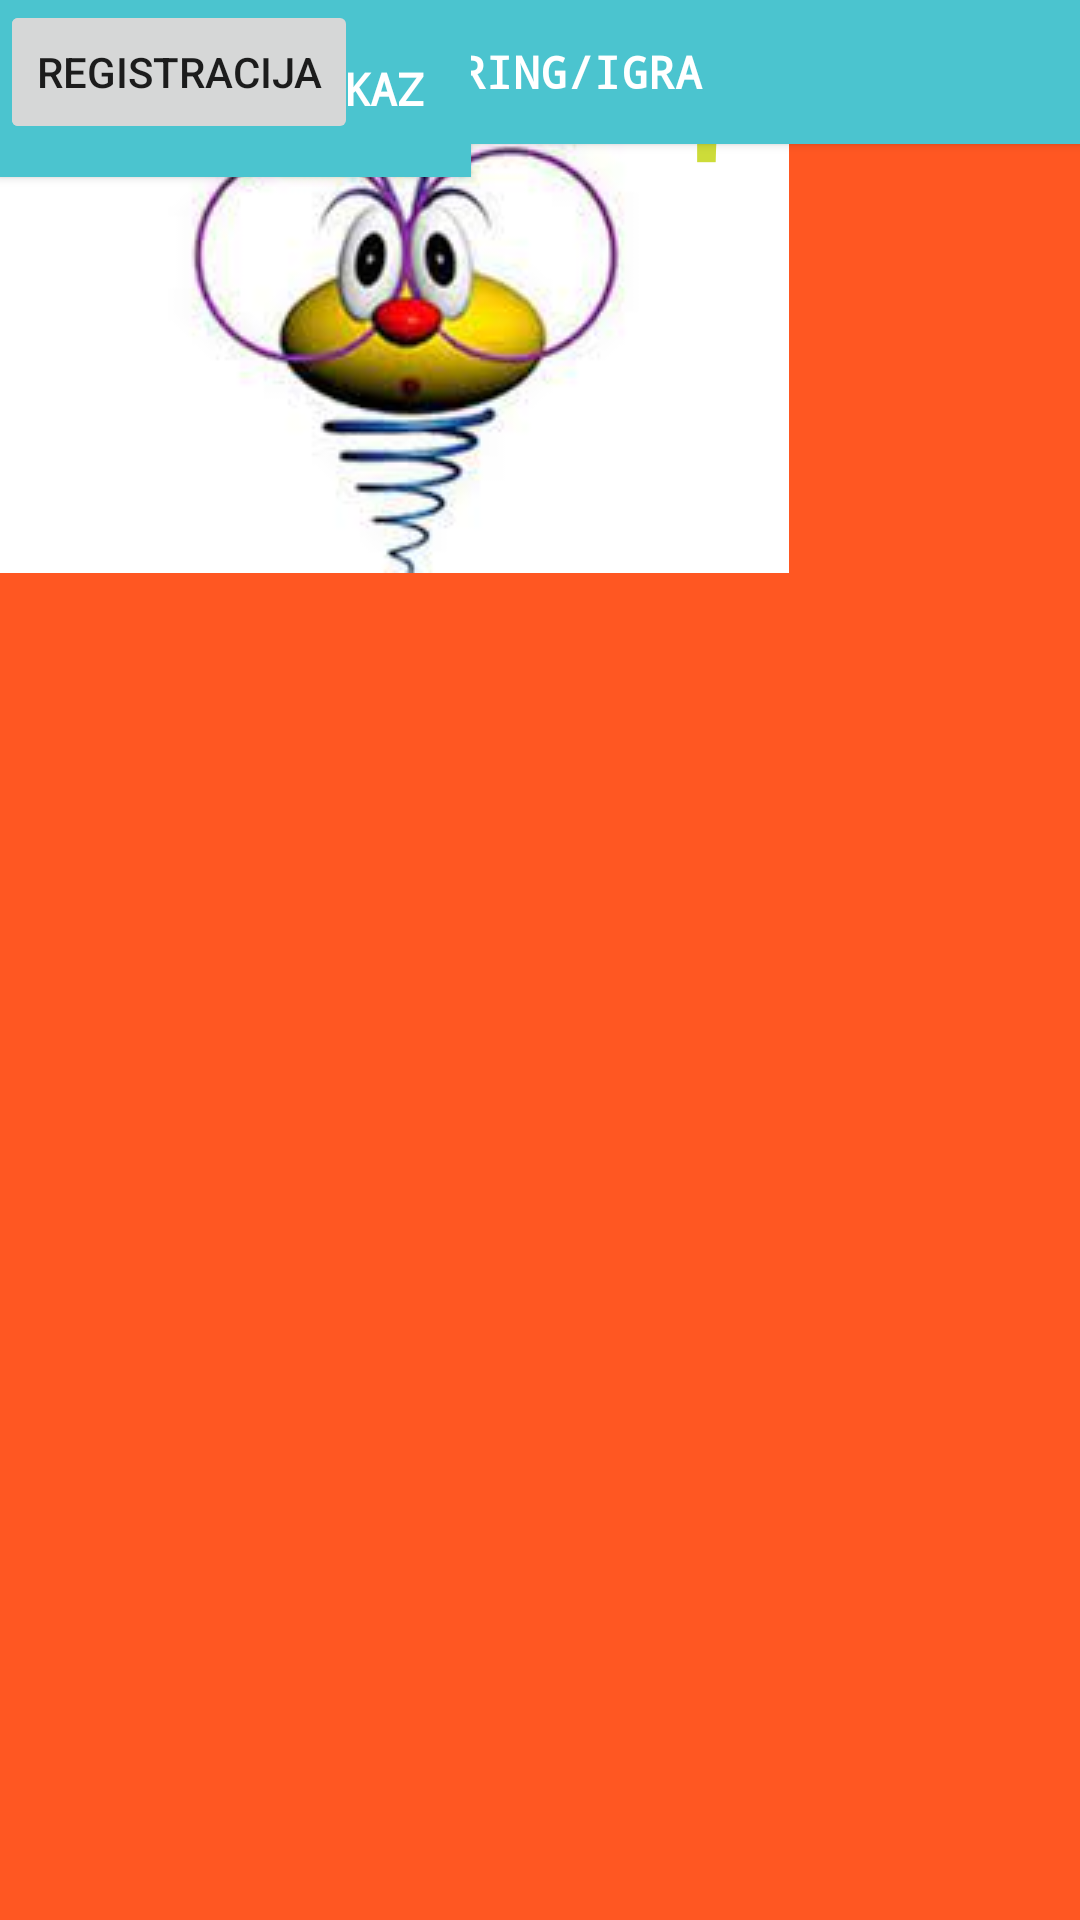

Produce the Android XML layout that renders to this screen, including the resource entries it uses.
<!-- AndroidManifest.xml: application theme Theme.SlagalicaKviz -->
<!-- res/layout/activity_main.xml -->
<?xml version="1.0" encoding="utf-8"?>
<androidx.constraintlayout.widget.ConstraintLayout xmlns:android="http://schemas.android.com/apk/res/android"
    xmlns:app="http://schemas.android.com/apk/res-auto"
    xmlns:tools="http://schemas.android.com/tools"
    android:layout_width="match_parent"
    android:layout_height="match_parent"
    android:background="@color/backgroundColor"
    tools:context=".MainActivity">

    <LinearLayout
        android:id="@+id/linearLayout2"
        android:layout_width="319dp"
        android:layout_height="wrap_content"
        android:orientation="vertical"
        app:layout_constraintBottom_toBottomOf="parent"
        app:layout_constraintEnd_toEndOf="parent"
        app:layout_constraintStart_toStartOf="parent"
        app:layout_constraintTop_toBottomOf="@+id/textViewTitle1"
        app:layout_constraintVertical_bias="0.377">


    </LinearLayout>

    <ImageView
        android:layout_width="wrap_content"
        android:layout_height="wrap_content"
        android:src="@drawable/logos"
        tools:layout_editor_absoluteX="87dp"
        tools:layout_editor_absoluteY="481dp"
        tools:ignore="MissingConstraints" />

    <Button
        android:id="@+id/buttonMultiplayer"
        style="@style/ButtonStyleMainMenu"
        android:onClick="startMultiPlayer"
        android:text="@string/igra"
        tools:layout_editor_absoluteX="16dp"
        tools:layout_editor_absoluteY="187dp"
        tools:ignore="MissingConstraints,OnClick" />

    <Button
        style="@style/ButtonStyleMainMenu"
        android:layout_width="157dp"
        android:layout_height="59dp"
        android:onClick="startSettings"
        android:text="@string/prikaz"
        tools:layout_editor_absoluteX="0dp"
        tools:layout_editor_absoluteY="3dp"
        tools:ignore="MissingConstraints,OnClick" />

    <TextView
        android:id="@+id/textViewTitle1"
        style="@style/BigHeader"
        android:text="@string/slagalica"
        tools:layout_editor_absoluteX="90dp"
        tools:layout_editor_absoluteY="309dp"
        tools:ignore="MissingConstraints" />

    <Button
        android:id="@+id/loginbtn"
        android:layout_width="wrap_content"
        android:layout_height="wrap_content"
        android:text="Login"
        tools:layout_editor_absoluteX="252dp"
        tools:layout_editor_absoluteY="19dp"
        tools:ignore="MissingConstraints" />

    <Button
        android:id="@+id/registracijaBtn"
        android:layout_width="wrap_content"
        android:layout_height="wrap_content"
        android:text="Registracija"
        tools:layout_editor_absoluteX="255dp"
        tools:layout_editor_absoluteY="99dp"
        tools:ignore="MissingConstraints" />


</androidx.constraintlayout.widget.ConstraintLayout>
<!-- resources referenced by this layout -->
<resources>
  <color name="backgroundColor">#FF5722</color>
  <!-- drawable logos: jpeg bitmap (drawable, 4759 bytes) -->
  <string name="slagalica">СЛАГАЛИЦА</string>
  <style name="BigHeader">
  
          <item name="android:layout_width">wrap_content</item>
          <item name="android:layout_height">wrap_content</item>
          <item name="android:layout_marginTop">25dp</item>
          <item name="android:fontFamily">casual</item>
          <item name="android:textColor">@color/titleColor</item>
          <item name="android:textSize">45sp</item>
          <item name="android:textStyle">bold</item>
  
  
      </style>
  <style name="ButtonStyleMainMenu">
  
          <item name="android:background">@color/buttonColor</item>
          <item name="android:layout_width">match_parent</item>
          <item name="android:layout_height">wrap_content</item>
          <item name="android:layout_weight">1</item>
          <item name="android:textSize">15sp</item>
          <item name="android:layout_marginTop">5dp</item>
          <item name="android:layout_marginBottom">5dp</item>
          <item name="android:fontFamily">monospace</item>
          <item name="android:textStyle">bold</item>
          <item name="android:textColor">@color/fontColorButtons</item>
  
      </style>
  <style name="Theme.SlagalicaKviz" parent="Theme.MaterialComponents.DayNight.DarkActionBar">
          
          <item name="colorPrimary">@color/purple_500</item>
          <item name="colorPrimaryVariant">@color/purple_700</item>
          <item name="colorOnPrimary">@color/white</item>
          
          <item name="colorSecondary">@color/teal_200</item>
          <item name="colorSecondaryVariant">@color/teal_700</item>
          <item name="colorOnSecondary">@color/black</item>
          
          <item name="android:statusBarColor" tools:targetApi="l">?attr/colorPrimaryVariant</item>
          
      </style>
  <color name="titleColor">#CDDC39</color>
  <color name="buttonColor">#4BC4CF</color>
  <color name="fontColorButtons">#FFFFFF</color>
  <!-- not gathered from this repository: default colours our renderer supplied (Android Studio template values) -->
  <color name="purple_500">#FF6200EE</color>
  <color name="purple_700">#FF3700B3</color>
  <color name="teal_200">#FF03DAC5</color>
  <color name="teal_700">#FF018786</color>
  <color name="black">#FF000000</color>
  <color name="white">#FFFFFFFF</color>
</resources>
